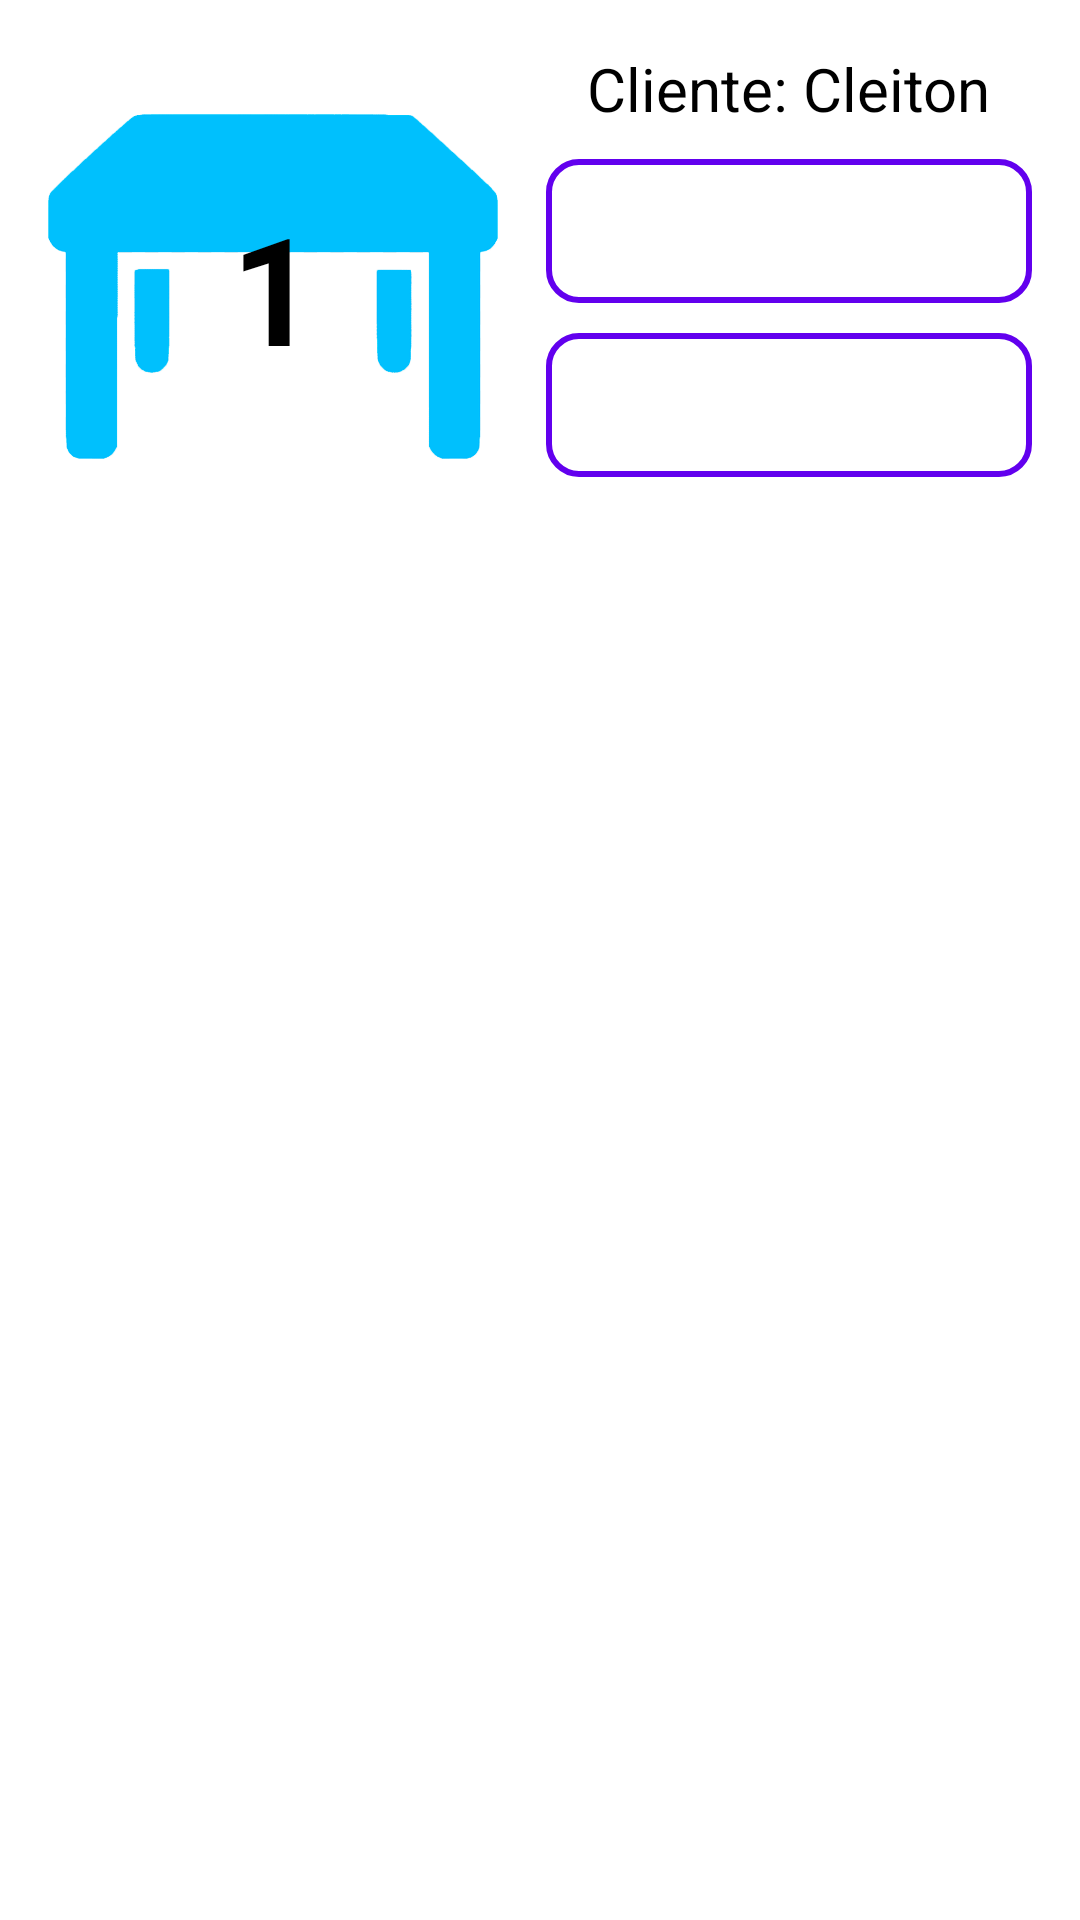

Layout XML and referenced resources for this Android screen:
<!-- AndroidManifest.xml: application theme AppTheme -->
<!-- res/layout/mesas_caixa_adapter.xml -->
<?xml version="1.0" encoding="utf-8"?>
<androidx.constraintlayout.widget.ConstraintLayout xmlns:android="http://schemas.android.com/apk/res/android"
    xmlns:app="http://schemas.android.com/apk/res-auto"
    xmlns:tools="http://schemas.android.com/tools"
    android:layout_width="match_parent"
    android:layout_height="wrap_content"
    android:background="#FFFFFF"
    android:elevation="10dp"
    android:orientation="vertical"
    tools:context=".Adapters.MesasCaixaAdapter">

    <androidx.constraintlayout.widget.ConstraintLayout
        android:layout_width="match_parent"
        android:layout_height="wrap_content"
        android:layout_marginBottom="5dp"
        android:background="@drawable/recyclershape"
        android:elevation="5dp"
        app:layout_constraintBottom_toBottomOf="parent"
        app:layout_constraintEnd_toEndOf="parent"
        app:layout_constraintStart_toStartOf="parent"
        app:layout_constraintTop_toTopOf="parent"
        app:layout_constraintVertical_bias="0.0">

        <ImageView
            android:id="@+id/imageView2"
            android:layout_width="150dp"
            android:layout_height="150dp"
            android:layout_marginStart="16dp"
            android:layout_marginLeft="16dp"
            android:layout_marginTop="16dp"
            android:scaleType="centerInside"
            android:src="@drawable/mesasazulfundobranco"
            app:layout_constraintBottom_toBottomOf="parent"
            app:layout_constraintEnd_toStartOf="@+id/linearLayout"
            app:layout_constraintStart_toStartOf="parent"
            app:layout_constraintTop_toTopOf="parent" />

        <TextView
            android:id="@+id/textNumeroMesaCaixa"
            android:layout_width="wrap_content"
            android:layout_height="wrap_content"
            android:text="1"
            android:textColor="#000000"
            android:textSize="50dp"
            android:textStyle="bold"
            app:layout_constraintBottom_toBottomOf="@+id/imageView2"
            app:layout_constraintEnd_toEndOf="@+id/imageView2"
            app:layout_constraintHorizontal_bias="0.504"
            app:layout_constraintStart_toStartOf="@+id/imageView2"
            app:layout_constraintTop_toTopOf="@+id/imageView2" />

        <LinearLayout
            android:id="@+id/linearLayout"
            android:layout_width="0dp"
            android:layout_height="wrap_content"
            android:layout_marginStart="16dp"
            android:layout_marginLeft="16dp"
            android:layout_marginTop="16dp"
            android:layout_marginEnd="16dp"
            android:layout_marginRight="16dp"
            android:layout_marginBottom="16dp"
            android:orientation="vertical"
            app:layout_constraintBottom_toBottomOf="parent"
            app:layout_constraintEnd_toEndOf="parent"
            app:layout_constraintStart_toEndOf="@+id/imageView2"
            app:layout_constraintTop_toTopOf="parent">

            <TextView
                android:id="@+id/textNomeClienteCaixa"
                android:layout_width="wrap_content"
                android:layout_height="wrap_content"
                android:layout_gravity="center"
                android:layout_marginBottom="10dp"
                android:text="Cliente: Cleiton"
                android:textColor="#000000"
                android:textSize="20sp" />

            <Button
                android:id="@+id/buttonFecharConta"
                android:layout_width="match_parent"
                android:layout_height="wrap_content"
                android:layout_marginBottom="10dp"
                android:background="@drawable/button_shape_padrao"
                android:text="Fechar Conta" />

            <Button
                android:id="@+id/buttonHistoricoCaixa"
                android:layout_width="match_parent"
                android:layout_height="wrap_content"
                android:background="@drawable/button_shape_padrao"
                android:text="Histórico" />

        </LinearLayout>
    </androidx.constraintlayout.widget.ConstraintLayout>

</androidx.constraintlayout.widget.ConstraintLayout>
<!-- resources referenced by this layout -->
<resources>
  <!-- drawable button_shape_padrao (drawable) -->
  <?xml version="1.0" encoding="utf-8"?>
  <shape xmlns:android="http://schemas.android.com/apk/res/android"
      android:shape="rectangle">
  
      <solid
          android:color="#00FFFFFF"/>
      <corners
          android:radius="10dp"/>
      <stroke
          android:width="2dp"
          android:color="@color/colorButtonLogin"/>
  
  </shape>
  <!-- drawable mesasazulfundobranco: png bitmap (drawable-v24, 18161 bytes) -->
  <color name="colorButtonLogin">#25d366</color>
</resources>
